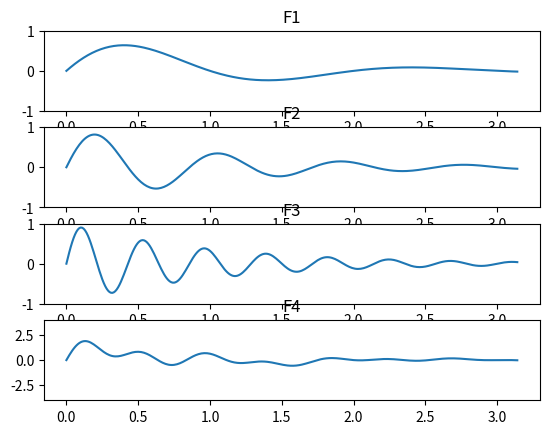

Here is the Python script that generated this plot:
# importing libraries
import matplotlib.animation as animation
import matplotlib.pyplot as plt
import numpy as np
import math

# Initialise the subplot function using number of rows and columns
figure, graph = plt.subplots(4, 1)

# Get the angles from 0 to 2 pie (360 degree) in narray object
X = np.arange(0, math.pi, 0.01)

Y1 = np.exp(-X) * np.cos(X * np.pi)
Y2 = np.exp(-X) * np.sin(2.333 * X * np.pi)
Y3 = np.exp(-X) * np.sin(4.666 * X * np.pi)
Y4 = Y1 + Y2 + Y3

graph[0].set_title("F1")
graph[0].set_ylim([-1, 1])
line1, = graph[0].plot(X, Y1)

graph[1].set_title("F2")
graph[1].set_ylim([-1, 1])
line2, = graph[1].plot(X, Y2)

graph[2].set_title("F3")
graph[2].set_ylim([-1, 1])
line3, = graph[2].plot(X, Y3)

graph[3].set_title("F4")
graph[3].set_ylim([-4, 4])
line4, = graph[3].plot(X, Y4)

def animate(i):
  c = 16
  Y1 = np.exp(-X) * np.sin(i / c + X * np.pi)
  Y2 = np.exp(-X) * np.sin(i / c + 2.333 * X * np.pi)
  Y3 = np.exp(-X) * np.sin(i / c + 4.666 * X * np.pi)
  Y4 = Y1 + Y2 + Y3
  line1.set_ydata(Y1)
  line2.set_ydata(Y2)
  line3.set_ydata(Y3)
  line4.set_ydata(Y4)
  return [line1, line2, line3, line4]

ani = animation.FuncAnimation(
  figure, animate, interval=4, blit=True, save_count=50)

# Combine all the operations and display
plt.show()
